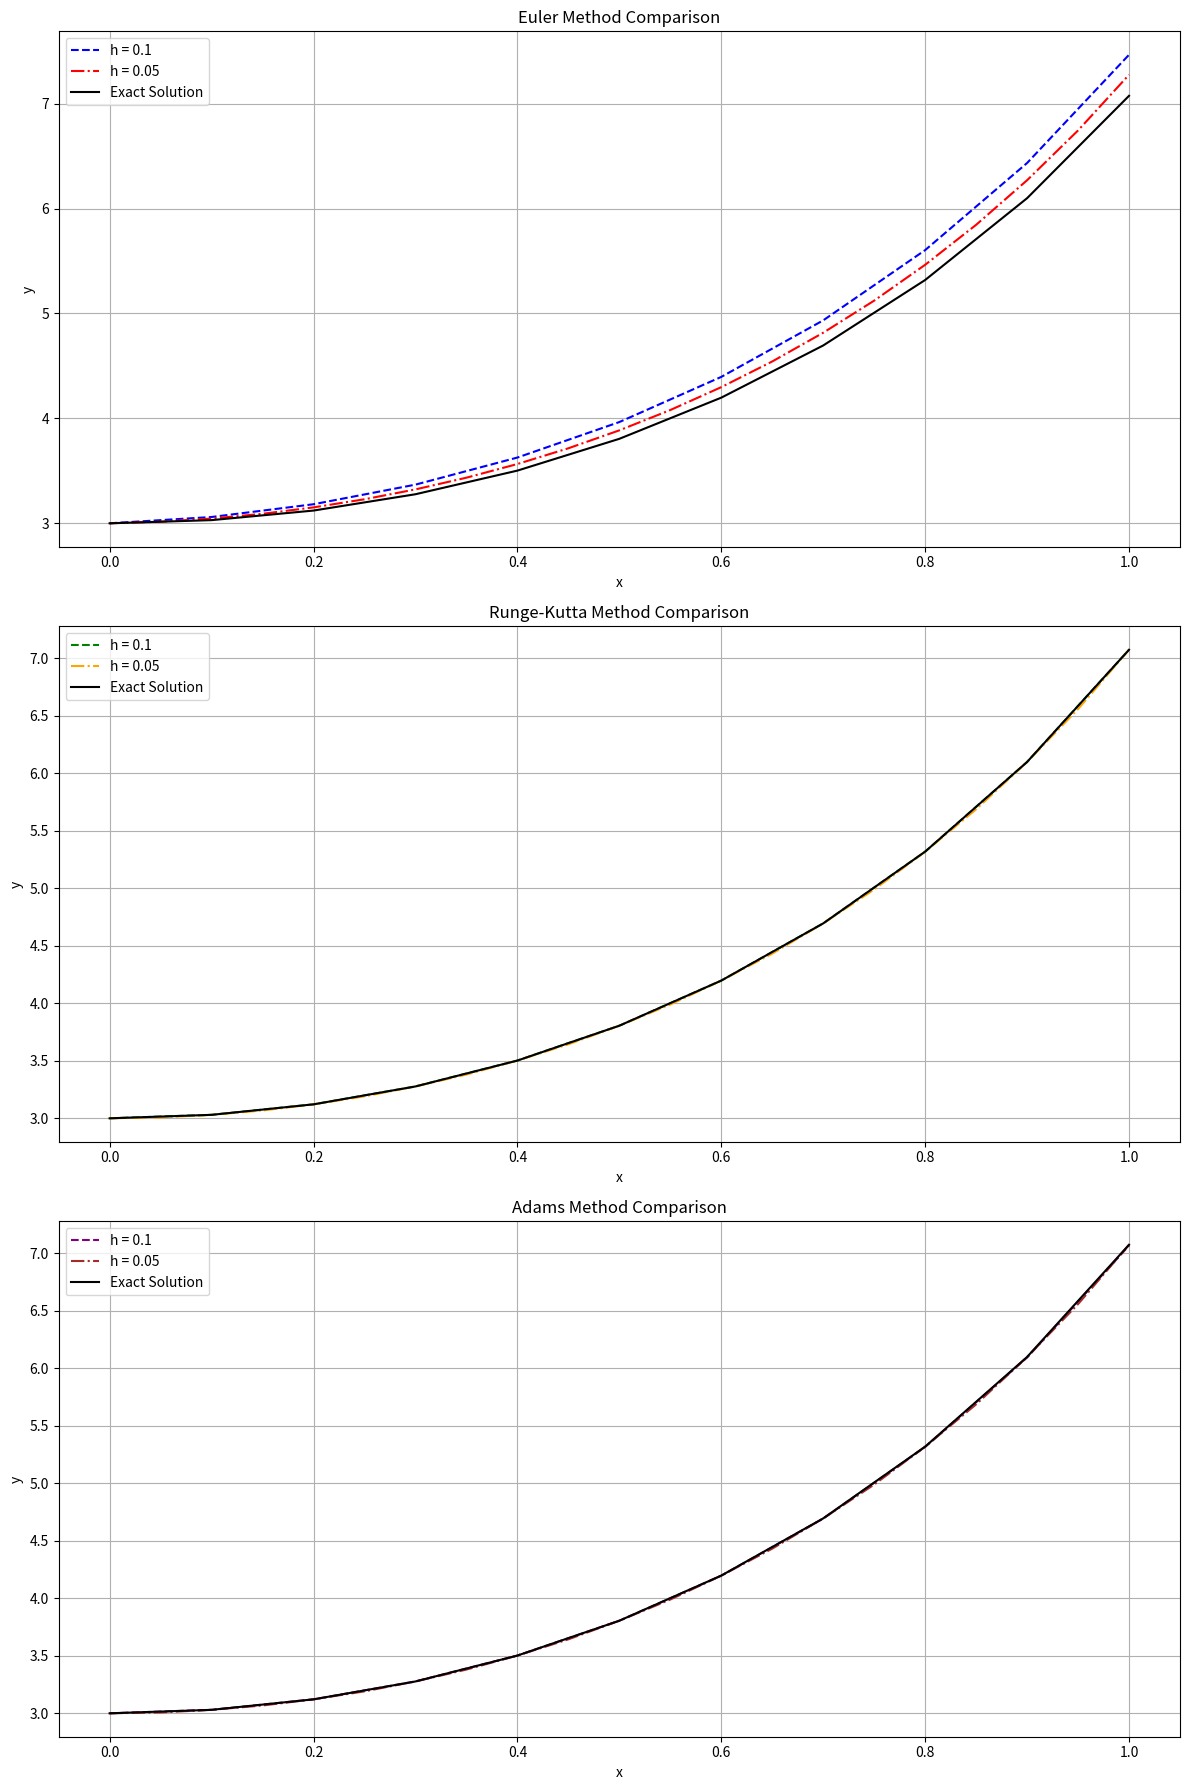

This chart was generated by the following Python code:
import numpy as np
import matplotlib.pyplot as plt


def derivative_func(x, current_y, derivative):
    return 2 * current_y + 4 * x ** 2 * np.exp(x ** 2)


def state_func(x, current_y, derivative):
    return derivative


def exact_solution(x):
    return np.exp(x ** 2) + np.exp(x * np.sqrt(2)) + np.exp(-x * np.sqrt(2))


def euler_method(deriv_func, state_func, initial_y, initial_deriv, interval, step_size):
    start, end = interval
    x_points = np.arange(start, end + step_size, step_size)
    y_points = [initial_y]
    current_deriv = initial_deriv

    for i in range(len(x_points) - 1):
        current_deriv += step_size * deriv_func(x_points[i], y_points[i], current_deriv)
        y_points.append(y_points[i] + step_size * state_func(x_points[i], y_points[i], current_deriv))

    return x_points, y_points


def runge_kutta_method(deriv_func, state_func, initial_y, initial_deriv, interval, step_size, return_deriv=False):
    start, end = interval
    x_points = list(np.arange(start, end + step_size, step_size))
    y_points = [initial_y]
    deriv_points = [initial_deriv]

    for i in range(len(x_points) - 1):
        k1 = step_size * state_func(x_points[i], y_points[i], deriv_points[i])
        l1 = step_size * deriv_func(x_points[i], y_points[i], deriv_points[i])

        k2 = step_size * state_func(x_points[i] + 0.5 * step_size,
                                    y_points[i] + 0.5 * k1,
                                    deriv_points[i] + 0.5 * l1)
        l2 = step_size * deriv_func(x_points[i] + 0.5 * step_size,
                                    y_points[i] + 0.5 * k1,
                                    deriv_points[i] + 0.5 * l1)

        k3 = step_size * state_func(x_points[i] + 0.5 * step_size,
                                    y_points[i] + 0.5 * k2,
                                    deriv_points[i] + 0.5 * l2)
        l3 = step_size * deriv_func(x_points[i] + 0.5 * step_size,
                                    y_points[i] + 0.5 * k2,
                                    deriv_points[i] + 0.5 * l2)

        k4 = step_size * state_func(x_points[i] + step_size,
                                    y_points[i] + k3,
                                    deriv_points[i] + l3)
        l4 = step_size * deriv_func(x_points[i] + step_size,
                                    y_points[i] + k3,
                                    deriv_points[i] + l3)

        y_update = (k1 + 2 * k2 + 2 * k3 + k4) / 6
        deriv_update = (l1 + 2 * l2 + 2 * l3 + l4) / 6

        y_points.append(y_points[i] + y_update)
        deriv_points.append(deriv_points[i] + deriv_update)

    return (x_points, y_points, deriv_points) if return_deriv else (x_points, y_points)


def adams_method(deriv_func, state_func, initial_y, initial_deriv, interval, step_size):
    rk_x, rk_y, rk_deriv = runge_kutta_method(deriv_func, state_func, initial_y, initial_deriv, interval, step_size, True)

    x_points = rk_x
    y_points = rk_y[:4]
    deriv_points = rk_deriv[:4]

    for i in range(3, len(x_points) - 1):
        new_deriv = deriv_points[i] + step_size * (
                55 * deriv_func(x_points[i], y_points[i], deriv_points[i])
                - 59 * deriv_func(x_points[i - 1], y_points[i - 1], deriv_points[i - 1])
                + 37 * deriv_func(x_points[i - 2], y_points[i - 2], deriv_points[i - 2])
                - 9 * deriv_func(x_points[i - 3], y_points[i - 3], deriv_points[i - 3])
        ) / 24

        new_y = y_points[i] + step_size * (
                55 * state_func(x_points[i], y_points[i], deriv_points[i])
                - 59 * state_func(x_points[i - 1], y_points[i - 1], deriv_points[i - 1])
                + 37 * state_func(x_points[i - 2], y_points[i - 2], deriv_points[i - 2])
                - 9 * state_func(x_points[i - 3], y_points[i - 3], deriv_points[i - 3])
        ) / 24

        deriv_points.append(new_deriv)
        y_points.append(new_y)

    return x_points, y_points


def runge_romberg_error(approx_h, approx_h2, order):
    return np.mean(np.abs(np.array(approx_h) - np.array(approx_h2[::2]))) / (2 ** order - 1)


def mean_absolute_error(approx, exact):
    return np.mean(np.abs(np.array(approx) - np.array(exact)))


if __name__ == '__main__':
    INITIAL_Y = 3
    INITIAL_DERIV = 0
    INTERVAL = (0, 1)
    BASE_STEP = 0.1

    # Вычисления с базовым шагом
    euler_x, euler_y = euler_method(derivative_func, state_func, INITIAL_Y, INITIAL_DERIV, INTERVAL, BASE_STEP)
    rk_x, rk_y = runge_kutta_method(derivative_func, state_func, INITIAL_Y, INITIAL_DERIV, INTERVAL, BASE_STEP)
    adams_x, adams_y = adams_method(derivative_func, state_func, INITIAL_Y, INITIAL_DERIV, INTERVAL, BASE_STEP)

    # Вычисления с половинным шагом
    half_step = BASE_STEP / 2
    euler_x_half, euler_y_half = euler_method(derivative_func, state_func, INITIAL_Y, INITIAL_DERIV, INTERVAL, half_step)
    rk_x_half, rk_y_half = runge_kutta_method(derivative_func, state_func, INITIAL_Y, INITIAL_DERIV, INTERVAL, half_step)
    adams_x_half, adams_y_half = adams_method(derivative_func, state_func, INITIAL_Y, INITIAL_DERIV, INTERVAL, half_step)

    # Точное решение
    exact_x = np.arange(INTERVAL[0], INTERVAL[1] + BASE_STEP, BASE_STEP)
    exact_y = [exact_solution(x) for x in exact_x]
    exact_x_half = np.arange(INTERVAL[0], INTERVAL[1] + half_step, half_step)
    exact_y_half = [exact_solution(x) for x in exact_x_half]

    # Создание трех графиков
    fig, axes = plt.subplots(3, 1, figsize=(12, 18))

    # График для метода Эйлера
    axes[0].plot(euler_x, euler_y, '--', color='blue', label=f'h = {BASE_STEP}')
    axes[0].plot(euler_x_half, euler_y_half, '-.', color='red', label=f'h = {half_step}')
    axes[0].plot(exact_x, exact_y, 'k-', label='Exact Solution')
    axes[0].set_title('Euler Method Comparison')
    axes[0].set_xlabel('x')
    axes[0].set_ylabel('y')
    axes[0].grid(True)
    axes[0].legend()

    # График для метода Рунге-Кутты
    axes[1].plot(rk_x, rk_y, '--', color='green', label=f'h = {BASE_STEP}')
    axes[1].plot(rk_x_half, rk_y_half, '-.', color='orange', label=f'h = {half_step}')
    axes[1].plot(exact_x, exact_y, 'k-', label='Exact Solution')
    axes[1].set_title('Runge-Kutta Method Comparison')
    axes[1].set_xlabel('x')
    axes[1].set_ylabel('y')
    axes[1].grid(True)
    axes[1].legend()

    # График для метода Адамса
    axes[2].plot(adams_x, adams_y, '--', color='purple', label=f'h = {BASE_STEP}')
    axes[2].plot(adams_x_half, adams_y_half, '-.', color='brown', label=f'h = {half_step}')
    axes[2].plot(exact_x, exact_y, 'k-', label='Exact Solution')
    axes[2].set_title('Adams Method Comparison')
    axes[2].set_xlabel('x')
    axes[2].set_ylabel('y')
    axes[2].grid(True)
    axes[2].legend()

    plt.tight_layout()
    plt.show()

    # Вывод ошибок
    print("Mean Absolute Errors:")
    print(f"Euler (h={BASE_STEP}): {mean_absolute_error(euler_y, exact_y):.2e}")
    print(f"Euler (h={half_step}): {mean_absolute_error(euler_y_half, exact_y_half):.2e}\n")

    print(f"Runge-Kutta (h={BASE_STEP}): {mean_absolute_error(rk_y, exact_y):.2e}")
    print(f"Runge-Kutta (h={half_step}): {mean_absolute_error(rk_y_half, exact_y_half):.2e}\n")

    print(f"Adams (h={BASE_STEP}): {mean_absolute_error(adams_y, exact_y):.2e}")
    print(f"Adams (h={half_step}): {mean_absolute_error(adams_y_half, exact_y_half):.2e}\n")

    print("Runge-Romberg Errors:")
    print(f"Euler: {runge_romberg_error(euler_y, euler_y_half, 1):.2e}")
    print(f"Runge-Kutta: {runge_romberg_error(rk_y, rk_y_half, 4):.2e}")
    print(f"Adams: {runge_romberg_error(adams_y, adams_y_half, 4):.2e}")